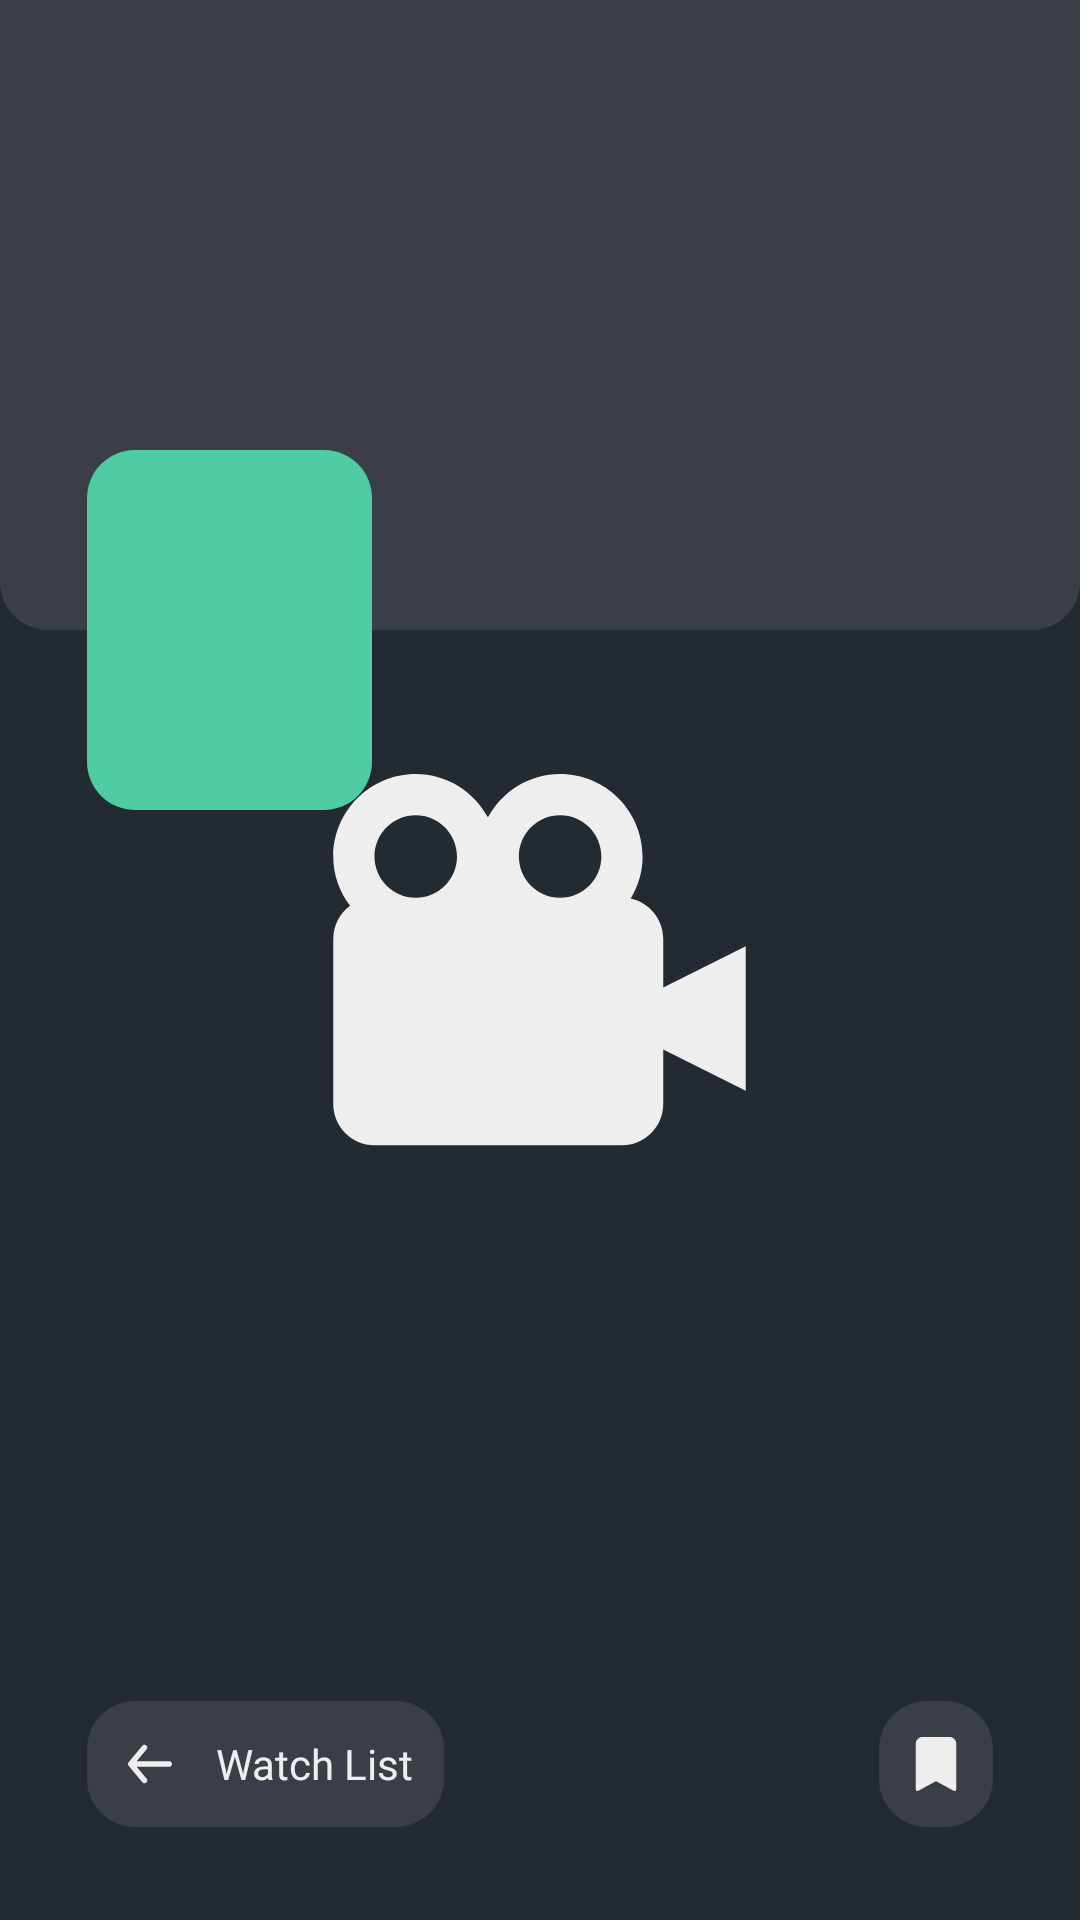

Android layout source for this screen:
<!-- AndroidManifest.xml: application theme splashScreenTheme -->
<!-- res/layout/fragment_detail.xml -->
<?xml version="1.0" encoding="utf-8"?>
<androidx.constraintlayout.widget.ConstraintLayout xmlns:android="http://schemas.android.com/apk/res/android"
    xmlns:tools="http://schemas.android.com/tools"
    xmlns:app="http://schemas.android.com/apk/res-auto"
    android:layout_width="match_parent"
    android:layout_height="match_parent">

    <ImageView
        android:id="@+id/ivMovieBackDrop"
        android:layout_width="match_parent"
        android:layout_height="210dp"
        android:contentDescription="@string/background_movie"
        android:background="@drawable/bg_radius_bottom_16dp"
        app:layout_constraintEnd_toEndOf="parent"
        app:layout_constraintStart_toStartOf="parent"
        app:layout_constraintTop_toTopOf="parent" />

    <ImageView
        android:id="@+id/ivMoviePoster"
        android:layout_width="95dp"
        android:layout_height="120dp"
        android:layout_marginStart="29dp"
        android:layout_marginTop="150dp"
        android:contentDescription="@string/poster_image"
        android:background="@drawable/bg_radius_16dp"
        app:layout_constraintStart_toStartOf="parent"
        app:layout_constraintTop_toTopOf="@id/ivMovieBackDrop" />

    <TextView
        android:id="@+id/tvMovieTitle"
        android:layout_width="wrap_content"
        android:layout_height="0dp"
        android:layout_marginStart="12dp"
        android:layout_marginTop="12dp"
        android:layout_marginEnd="29dp"
        android:fontFamily="@font/poppins_semibold"
        android:textColor="@color/light_primary"
        android:textSize="18sp"
        app:layout_constraintBottom_toBottomOf="@id/ivMoviePoster"
        app:layout_constraintEnd_toEndOf="parent"
        app:layout_constraintStart_toEndOf="@id/ivMoviePoster"
        app:layout_constraintTop_toBottomOf="@id/ivMovieBackDrop"
        tools:text="Spiderman: No Way Home" />

    <androidx.recyclerview.widget.RecyclerView
        android:id="@+id/rvGenres"
        android:layout_width="wrap_content"
        android:layout_height="wrap_content"
        android:layout_marginTop="18dp"
        app:layout_constraintStart_toStartOf="@id/ivMoviePoster"
        app:layout_constraintTop_toBottomOf="@id/ivMoviePoster"
        tools:itemCount="1" />

    <com.google.android.material.tabs.TabLayout
        android:id="@+id/tlMenuDetail"
        android:layout_width="match_parent"
        android:layout_height="wrap_content"
        android:layout_marginHorizontal="29dp"
        android:layout_marginTop="18dp"
        app:layout_constraintEnd_toEndOf="parent"
        app:layout_constraintStart_toStartOf="parent"
        app:layout_constraintTop_toBottomOf="@id/rvGenres"
        app:tabBackground="@color/dark_primary"
        app:tabIndicatorColor="@color/dark_secondary"
        app:tabTextColor="@color/light_primary" />

    <androidx.viewpager2.widget.ViewPager2
        android:id="@+id/vpDetail"
        android:layout_width="0dp"
        android:layout_height="0dp"
        android:layout_marginHorizontal="29dp"
        android:layout_marginTop="22dp"
        android:layout_marginBottom="22dp"
        app:layout_constraintBottom_toTopOf="@+id/llBookmark"
        app:layout_constraintEnd_toEndOf="parent"
        app:layout_constraintStart_toStartOf="parent"
        app:layout_constraintTop_toBottomOf="@id/tlMenuDetail"
        tools:itemCount="2" />

    <LinearLayout
        android:id="@+id/llBack"
        android:layout_width="wrap_content"
        android:layout_height="42dp"
        android:layout_marginStart="29dp"
        android:layout_marginBottom="31dp"
        android:background="@drawable/bg_radius_16dp"
        android:backgroundTint="@color/dark_secondary"
        android:gravity="center"
        android:orientation="horizontal"
        android:padding="10dp"
        app:layout_constraintBottom_toBottomOf="parent"
        app:layout_constraintStart_toStartOf="parent">

        <ImageView
            android:layout_width="22dp"
            android:layout_height="22dp"
            android:layout_marginEnd="11dp"
            android:background="@drawable/ic_back"
            android:backgroundTint="@color/light_primary"
            android:contentDescription="@string/icon_watch_list" />

        <TextView
            android:layout_width="wrap_content"
            android:layout_height="wrap_content"
            android:fontFamily="@font/poppins_bold"
            android:text="@string/watch_list"
            android:textColor="@color/light_primary"
            android:textSize="14sp" />

    </LinearLayout>

    <LinearLayout
        android:id="@+id/llBookmark"
        android:layout_width="wrap_content"
        android:layout_height="42dp"
        android:layout_marginEnd="29dp"
        android:layout_marginBottom="31dp"
        android:background="@drawable/bg_radius_16dp"
        android:backgroundTint="@color/dark_secondary"
        android:gravity="center"
        android:orientation="horizontal"
        android:padding="10dp"
        app:layout_constraintBottom_toBottomOf="parent"
        app:layout_constraintEnd_toEndOf="parent">

        <ImageView
            android:layout_width="18dp"
            android:layout_height="18dp"
            android:background="@drawable/ic_bookmark"
            android:backgroundTint="@color/light_primary"
            android:contentDescription="@string/icon_watch_list" />

    </LinearLayout>

</androidx.constraintlayout.widget.ConstraintLayout>
<!-- resources referenced by this layout -->
<resources>
  <color name="dark_primary">#FF242A32</color>
  <color name="dark_secondary">#FF3A3F47</color>
  <color name="light_primary">#FFEEEEEE</color>
  <!-- drawable bg_radius_16dp (drawable) -->
  <?xml version="1.0" encoding="utf-8"?>
  <shape xmlns:android="http://schemas.android.com/apk/res/android">
      <corners android:radius="16dp" />
  
      <solid android:color="@color/green_accent" />
  
  </shape>
  <!-- drawable bg_radius_bottom_16dp (drawable) -->
  <?xml version="1.0" encoding="utf-8"?>
  <shape xmlns:android="http://schemas.android.com/apk/res/android">
      <corners
          android:bottomLeftRadius="16dp"
          android:bottomRightRadius="16dp" />
  
      <solid android:color="@color/dark_secondary" />
  
  </shape>
  <!-- drawable ic_back (drawable) -->
  <vector xmlns:android="http://schemas.android.com/apk/res/android"
      android:width="24dp"
      android:height="24dp"
      android:viewportWidth="24"
      android:viewportHeight="24">
      <path
          android:fillColor="#EEEEEE"
          android:pathData="M19,11H7.14L10.77,6.64C10.9397,6.4358 11.0214,6.1725 10.997,5.9081C10.9726,5.6437 10.8442,5.3997 10.64,5.23C10.4358,5.0603 10.1725,4.9786 9.9081,5.003C9.6437,5.0274 9.3997,5.1558 9.23,5.36L4.23,11.36C4.1964,11.4077 4.1663,11.4579 4.14,11.51C4.14,11.56 4.14,11.59 4.07,11.64C4.0247,11.7547 4.0009,11.8767 4,12C4.0009,12.1233 4.0247,12.2453 4.07,12.36C4.07,12.41 4.07,12.44 4.14,12.49C4.1663,12.5421 4.1964,12.5923 4.23,12.64L9.23,18.64C9.324,18.7529 9.4418,18.8437 9.5749,18.9059C9.7079,18.9681 9.8531,19.0002 10,19C10.2337,19.0005 10.4601,18.9191 10.64,18.77C10.7413,18.6861 10.825,18.583 10.8863,18.4666C10.9477,18.3503 10.9855,18.223 10.9975,18.092C11.0096,17.961 10.9957,17.8289 10.9567,17.7033C10.9176,17.5777 10.8542,17.461 10.77,17.36L7.14,13H19C19.2652,13 19.5196,12.8946 19.7071,12.7071C19.8946,12.5196 20,12.2652 20,12C20,11.7348 19.8946,11.4804 19.7071,11.2929C19.5196,11.1054 19.2652,11 19,11Z" />
  </vector>
  <!-- drawable ic_bookmark (drawable) -->
  <vector xmlns:android="http://schemas.android.com/apk/res/android"
      android:width="24dp"
      android:height="24dp"
      android:viewportWidth="24"
      android:viewportHeight="24">
      <group>
          <clip-path android:pathData="M0,0h24v24h-24z" />
          <path
              android:fillColor="#EEEEEE"
              android:pathData="M3,3V23.25C2.9999,23.3802 3.0337,23.5083 3.0981,23.6215C3.1625,23.7347 3.2553,23.8291 3.3673,23.8956C3.4794,23.962 3.6067,23.9982 3.737,24.0004C3.8672,24.0027 3.9957,23.971 4.11,23.9085L12,19.6035L19.89,23.9085C20.0043,23.971 20.1328,24.0027 20.263,24.0004C20.3933,23.9982 20.5207,23.962 20.6327,23.8956C20.7447,23.8291 20.8375,23.7347 20.9019,23.6215C20.9663,23.5083 21.0001,23.3802 21,23.25V3C21,2.2043 20.6839,1.4413 20.1213,0.8787C19.5587,0.3161 18.7956,0 18,0L6,0C5.2043,0 4.4413,0.3161 3.8787,0.8787C3.3161,1.4413 3,2.2043 3,3V3Z" />
      </group>
  </vector>
  <string name="background_movie">background movie</string>
  <string name="icon_watch_list">icon watch list</string>
  <string name="poster_image">poster image</string>
  <string name="watch_list">Watch List</string>
  <style name="splashScreenTheme" parent="Theme.AppCompat.NoActionBar">
          <item name="android:windowBackground">@drawable/splash_image</item>
          <item name="android:statusBarColor">@color/dark_primary</item>
      </style>
  <color name="green_accent">#FF4FCCA3</color>
  <!-- drawable splash_image (drawable-v24) -->
  <?xml version="1.0" encoding="utf-8"?>
  <layer-list xmlns:android="http://schemas.android.com/apk/res/android">
      <item android:drawable="@color/dark_primary" />
      <item
          android:drawable="@drawable/ic_logo_movie_db"
          android:gravity="center" />
  </layer-list>
</resources>
